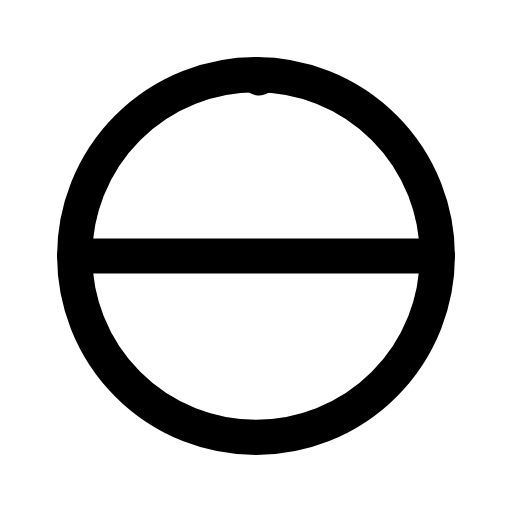
t = 0.00 s
t = 0.12 s: frame unchanged from t = 0.00 s, image omitted
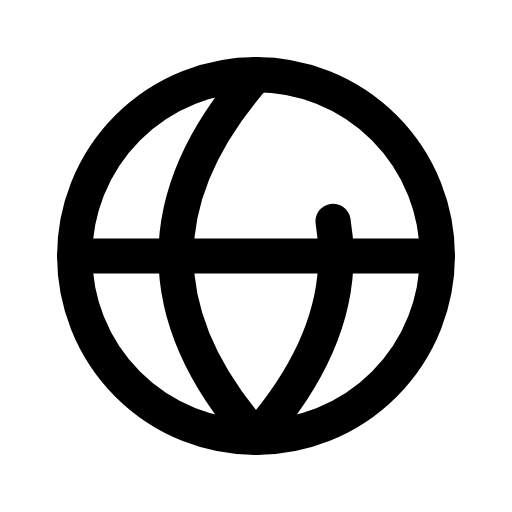
t = 0.38 s
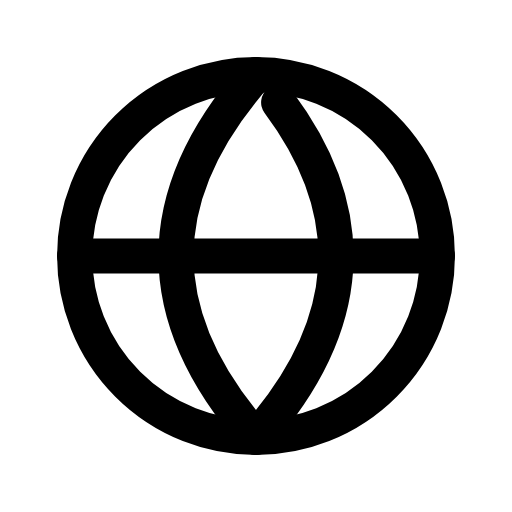
t = 0.51 s
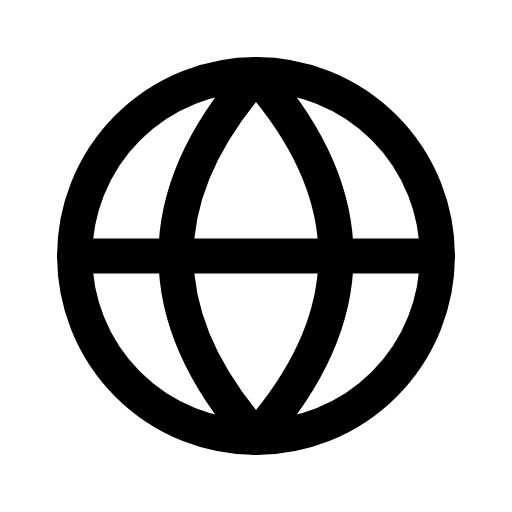
t = 0.64 s
t = 0.80 s: frame unchanged from t = 0.64 s, image omitted

The animated SVG that drew these frames (rendered in a browser with its animation timeline set to each time). Animation: 1 CSS @keyframes rule; one cycle of 0.80 s.

<svg xmlns="http://www.w3.org/2000/svg" width="24" height="24" viewBox="0 0 24 24" fill="none" role="img" aria-label="Globe" class="ecui-globe-mono-motion">
<title>Globe</title>
<desc>The meridian is traced inside the fixed globe.</desc>
<style>@media(prefers-reduced-motion:no-preference){.ecui-globe-mono-motion .p2{stroke-dasharray:1;stroke-dashoffset:0;transform-box:view-box;transform-origin:12px 12px;animation:ecui-globe-mono-motion-p2 800ms cubic-bezier(.3,0,.2,1) 1 backwards}@keyframes ecui-globe-mono-motion-p2{0%{stroke-dashoffset:1}15%{stroke-dashoffset:1}80%{stroke-dashoffset:0}100%{stroke-dashoffset:0}}}</style>
<path class="p0" d="M3.5 12a8.5 8.5 0 1 0 17 0a8.5 8.5 0 1 0 -17 0Z" fill="none" stroke="currentColor" stroke-width="1.65" stroke-linecap="round" stroke-linejoin="round"/>
<path class="p1" d="M3.5 12H20.5" fill="none" stroke="currentColor" stroke-width="1.65" stroke-linecap="round" stroke-linejoin="round"/>
<path class="p2" d="M12 3.5Q4.5 12 12 20.5Q19.5 12 12 3.5Z" fill="none" stroke="currentColor" stroke-width="1.65" stroke-linecap="round" stroke-linejoin="round" pathLength="1"/>
</svg>
